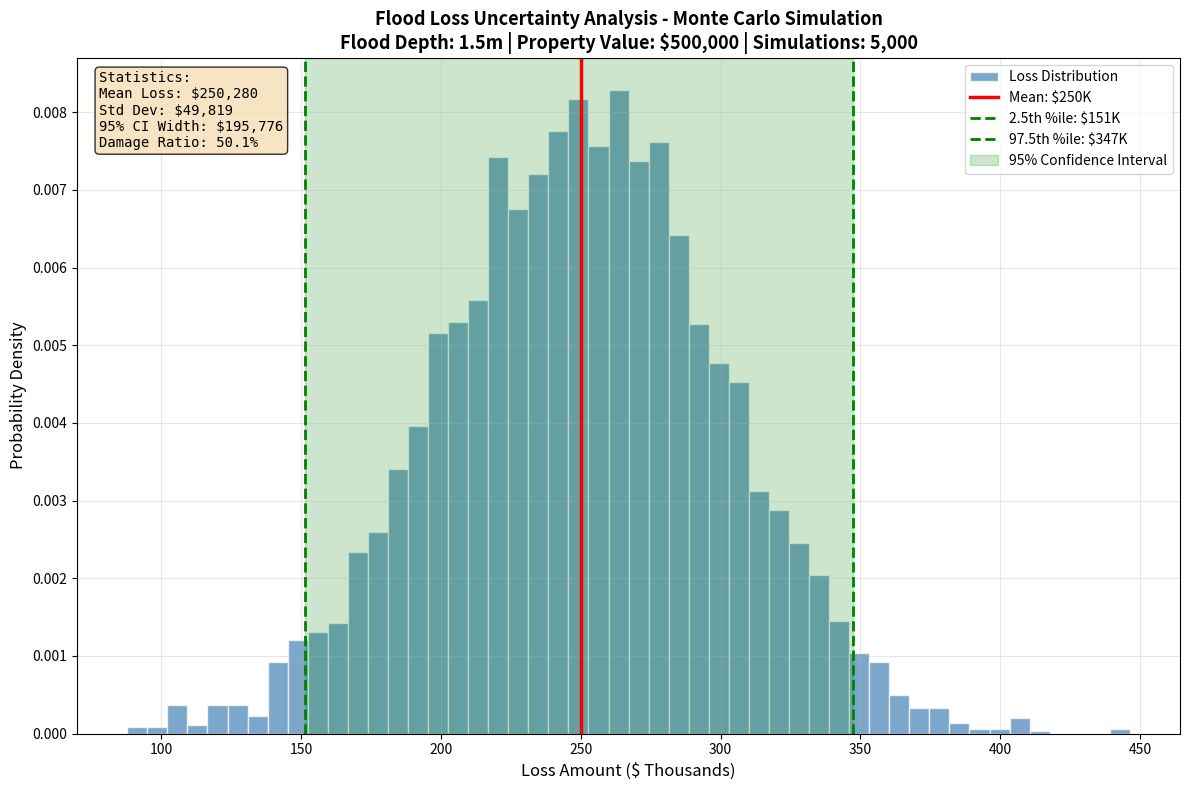

Python code for this plot:
"""
Flood Loss Uncertainty Assessment Module

This module provides flood risk assessment based on probability theory.
It uses Monte Carlo Simulation to quantify uncertainty in flood damage estimates.

Reference: UNSAFE Framework - https://github.com/abpoll/unsafe
Keywords: Uncertainty Quantification, Probabilistic Modeling, Damage Curves, Histogram
"""

import numpy as np
import matplotlib.pyplot as plt


def calculate_loss_uncertainty(
    flood_depth: float,
    property_value: int,
    num_simulations: int = 5000
) -> plt.Figure:
    """
    Calculate flood loss with uncertainty using Monte Carlo simulation.

    This function runs multiple simulations to estimate the probability
    distribution of financial losses from flooding. It uses a sigmoid-like
    depth-damage curve with Gaussian noise to model structural differences.

    Args:
        flood_depth: The flood water depth in meters.
            Deeper flooding causes more damage.
        property_value: The total property value in USD.
            Higher value properties have higher potential losses.
        num_simulations: Number of Monte Carlo iterations to run (default: 5000).
            More simulations provide more stable estimates.

    Returns:
        plt.Figure: A Matplotlib Figure containing a probability distribution
            histogram of potential losses with Mean and 95% CI vertical lines.

    Example:
        >>> fig = calculate_loss_uncertainty(1.5, 500000, 5000)
        >>> fig.savefig("flood_output.png")
    """
    np.random.seed(42)

    # Monte Carlo Setup: Initialize arrays for iterations
    losses = np.zeros(num_simulations)

    # Damage Function: Sigmoid-like depth-damage curve
    # Damage % = 1 / (1 + exp(-k * (depth - d0)))
    # Where k controls steepness, d0 is depth at 50% damage
    k = 2.0  # Steepness parameter
    d0 = 1.5  # Depth at 50% damage (meters)

    for i in range(num_simulations):
        # Base damage ratio from sigmoid curve
        base_damage_ratio = 1.0 / (1.0 + np.exp(-k * (flood_depth - d0)))

        # Uncertainty Injection: Add Gaussian noise to simulate structural differences
        # Noise represents variability in building construction, contents, etc.
        noise = np.random.normal(0, 0.1)  # ~10% standard deviation

        # Calculate damage ratio with noise (clipped to valid range)
        damage_ratio = np.clip(base_damage_ratio + noise, 0, 1)

        # Financial Calc: Loss = PropertyValue × (DamageRatio + Noise)
        losses[i] = property_value * damage_ratio

    # Calculate statistics
    mean_loss = np.mean(losses)
    std_loss = np.std(losses)
    ci_lower = np.percentile(losses, 2.5)
    ci_upper = np.percentile(losses, 97.5)

    # Create the figure
    fig, ax = plt.subplots(figsize=(12, 8), dpi=100)

    # Plot histogram
    n, bins, patches = ax.hist(
        losses / 1000,  # Convert to thousands
        bins=50,
        density=True,
        color='steelblue',
        edgecolor='white',
        alpha=0.7,
        label='Loss Distribution'
    )

    # Mark Mean and 95% CI with vertical lines
    ax.axvline(
        mean_loss / 1000,
        color='red',
        linestyle='-',
        linewidth=2.5,
        label=f'Mean: ${mean_loss/1000:,.0f}K'
    )
    ax.axvline(
        ci_lower / 1000,
        color='green',
        linestyle='--',
        linewidth=2,
        label=f'2.5th %ile: ${ci_lower/1000:,.0f}K'
    )
    ax.axvline(
        ci_upper / 1000,
        color='green',
        linestyle='--',
        linewidth=2,
        label=f'97.5th %ile: ${ci_upper/1000:,.0f}K'
    )

    # Shade 95% CI region
    ax.axvspan(
        ci_lower / 1000,
        ci_upper / 1000,
        alpha=0.2,
        color='green',
        label='95% Confidence Interval'
    )

    # Labels and title
    ax.set_xlabel('Loss Amount ($ Thousands)', fontsize=12)
    ax.set_ylabel('Probability Density', fontsize=12)
    ax.set_title(
        f'Flood Loss Uncertainty Analysis - Monte Carlo Simulation\n'
        f'Flood Depth: {flood_depth}m | Property Value: ${property_value:,} | '
        f'Simulations: {num_simulations:,}',
        fontsize=13,
        fontweight='bold'
    )

    ax.legend(loc='upper right', fontsize=10)
    ax.grid(True, alpha=0.3)

    # Add statistics text box
    damage_pct = mean_loss / property_value * 100
    stats_text = (
        f'Statistics:\n'
        f'Mean Loss: ${mean_loss:,.0f}\n'
        f'Std Dev: ${std_loss:,.0f}\n'
        f'95% CI Width: ${(ci_upper - ci_lower):,.0f}\n'
        f'Damage Ratio: {damage_pct:.1f}%'
    )
    props = dict(boxstyle='round', facecolor='wheat', alpha=0.8)
    ax.text(0.02, 0.98, stats_text, transform=ax.transAxes, fontsize=10,
            verticalalignment='top', fontfamily='monospace', bbox=props)

    plt.tight_layout()

    return fig


if __name__ == "__main__":
    # Test the function and save output
    print("Running flood loss simulation test...")
    fig = calculate_loss_uncertainty(1.5, 500000, 5000)
    fig.savefig("flood_output.png", dpi=150, bbox_inches='tight')
    print("Output saved to flood_output.png")
    plt.show()
